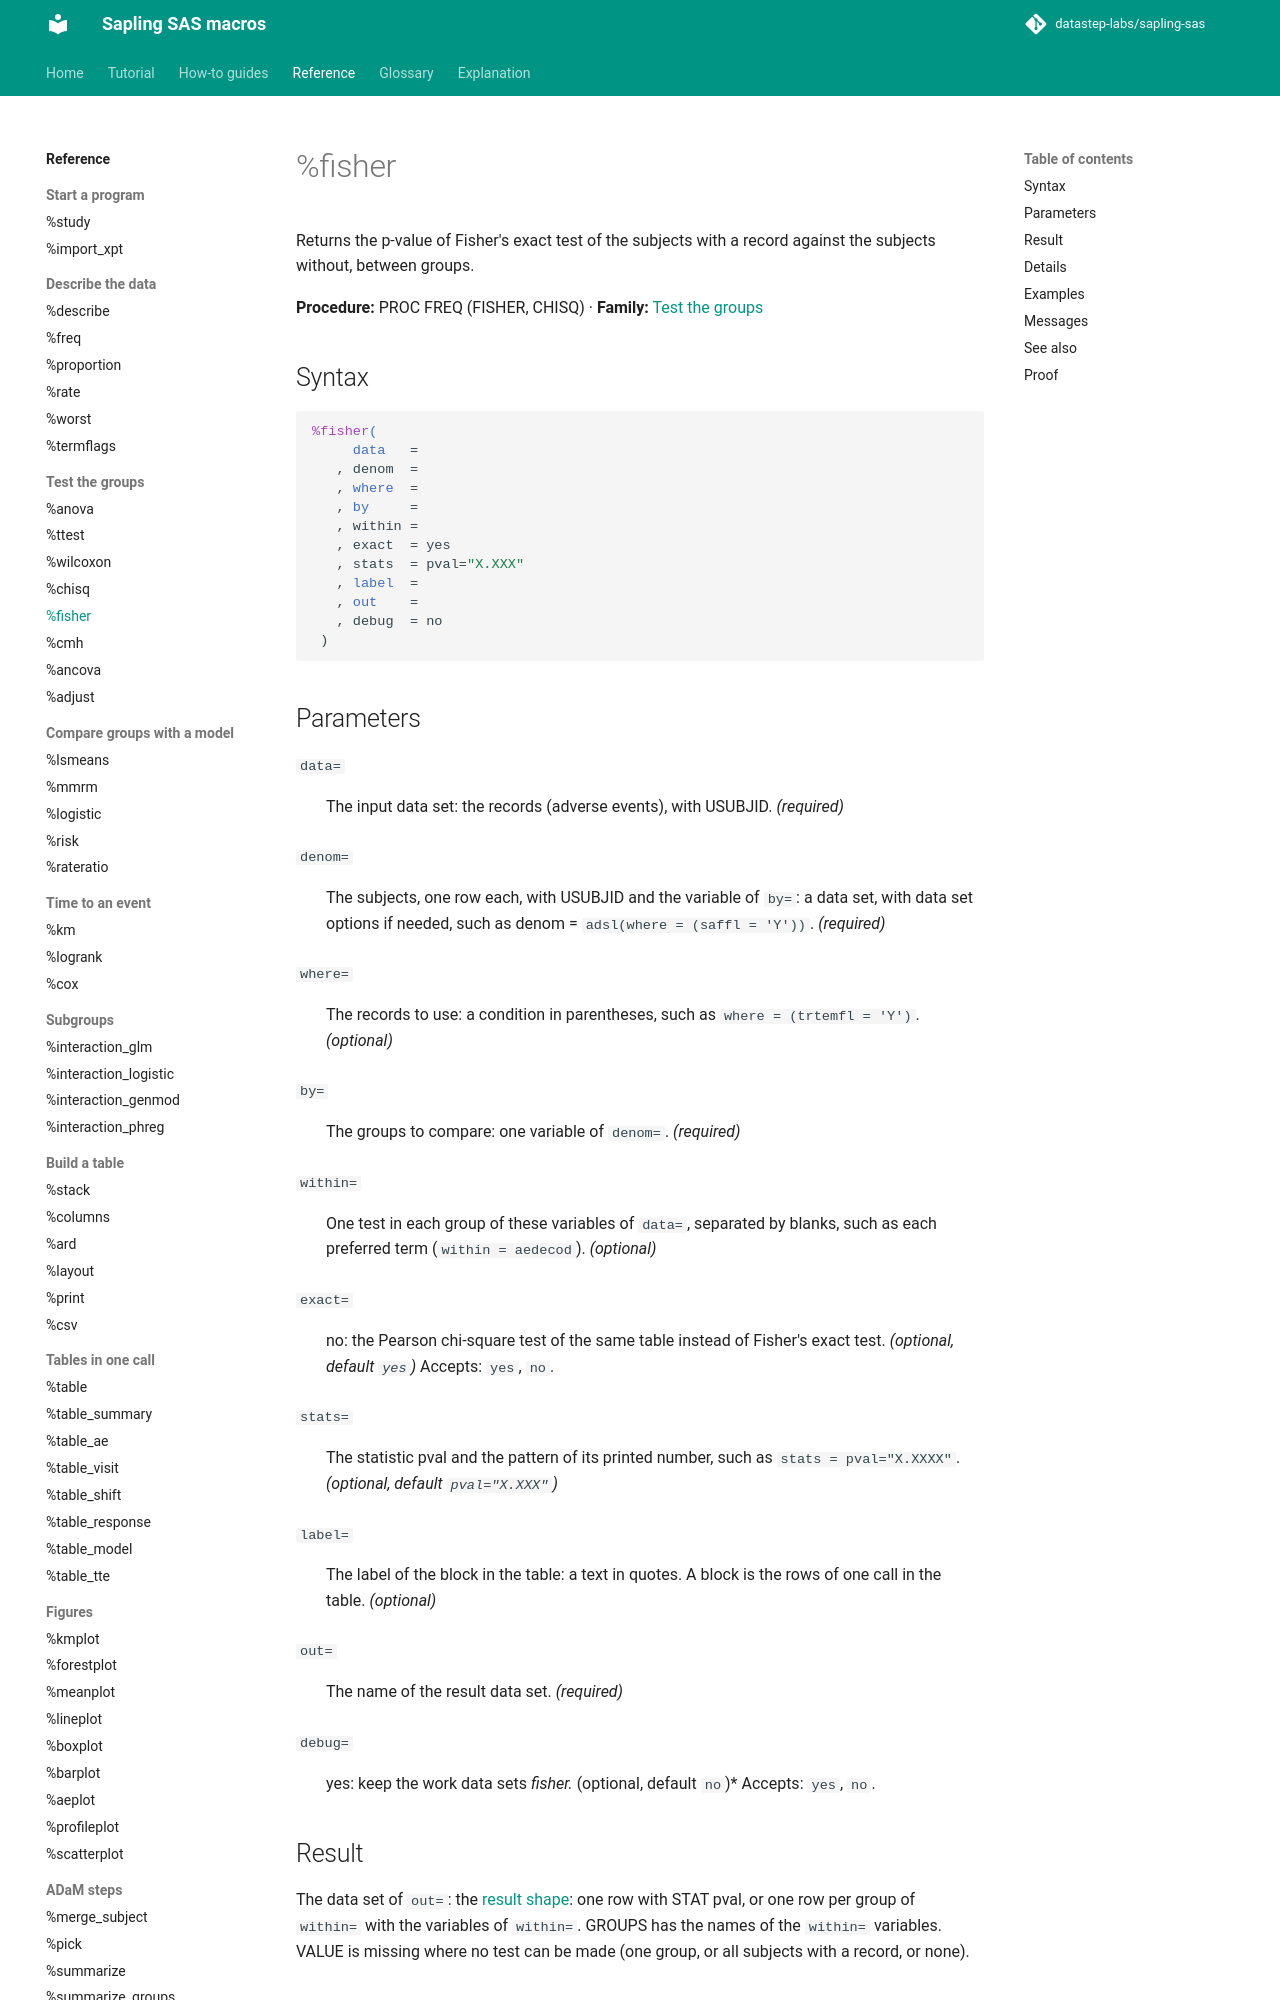

repository: datastep-labs/sapling-sas · page: reference/fisher/index.html · generator: mkdocs

# %fisher

Returns the p-value of Fisher's exact test of the subjects with a record against the subjects without, between groups.

**Procedure:** PROC FREQ (FISHER, CHISQ) · **Family:** [Test the groups](index.md#tests)

## Syntax

```sas
%fisher(
     data   =
   , denom  =
   , where  =
   , by     =
   , within =
   , exact  = yes
   , stats  = pval="X.XXX"
   , label  =
   , out    =
   , debug  = no
 )
```

## Parameters

<a id="data"></a>`data=`
:   The input data set: the records (adverse events), with USUBJID. *(required)*

<a id="denom"></a>`denom=`
:   The subjects, one row each, with USUBJID and the variable of `by=`: a data set, with data set options if needed, such as denom = `adsl(where = (saffl = 'Y'))`. *(required)*

<a id="where"></a>`where=`
:   The records to use: a condition in parentheses, such as `where = (trtemfl = 'Y')`. *(optional)*

<a id="by"></a>`by=`
:   The groups to compare: one variable of `denom=`. *(required)*

<a id="within"></a>`within=`
:   One test in each group of these variables of `data=`, separated by blanks, such as each preferred term (`within = aedecod`). *(optional)*

<a id="exact"></a>`exact=`
:   no: the Pearson chi-square test of the same table instead of Fisher's exact test. *(optional, default `yes`)*
    Accepts: `yes`, `no`.

<a id="stats"></a>`stats=`
:   The statistic pval and the pattern of its printed number, such as `stats = pval="X.XXXX"`. *(optional, default `pval="X.XXX"`)*

<a id="label"></a>`label=`
:   The label of the block in the table: a text in quotes. A block is the rows of one call in the table. *(optional)*

<a id="out"></a>`out=`
:   The name of the result data set. *(required)*

<a id="debug"></a>`debug=`
:   yes: keep the work data sets _fisher_*. *(optional, default `no`)*
    Accepts: `yes`, `no`.

## Result

The data set of `out=`: the [result shape](../explanation/result-shape.md): one row with STAT pval, or one row per group of `within=` with the variables of `within=`. GROUPS has the names of the `within=` variables. VALUE is missing where no test can be made (one group, or all subjects with a record, or none).

## Details

Use it for an adverse event between treatments; use [%chisq](chisq.md) for the categories of a response, and [%cmh](cmh.md) for a test within strata. Every subject of `denom=` counts, with a record in `data=` or without. A subject with a missing group in `denom=` is not used. With exact=no the macro gives the Pearson chi-square test of the same table.
